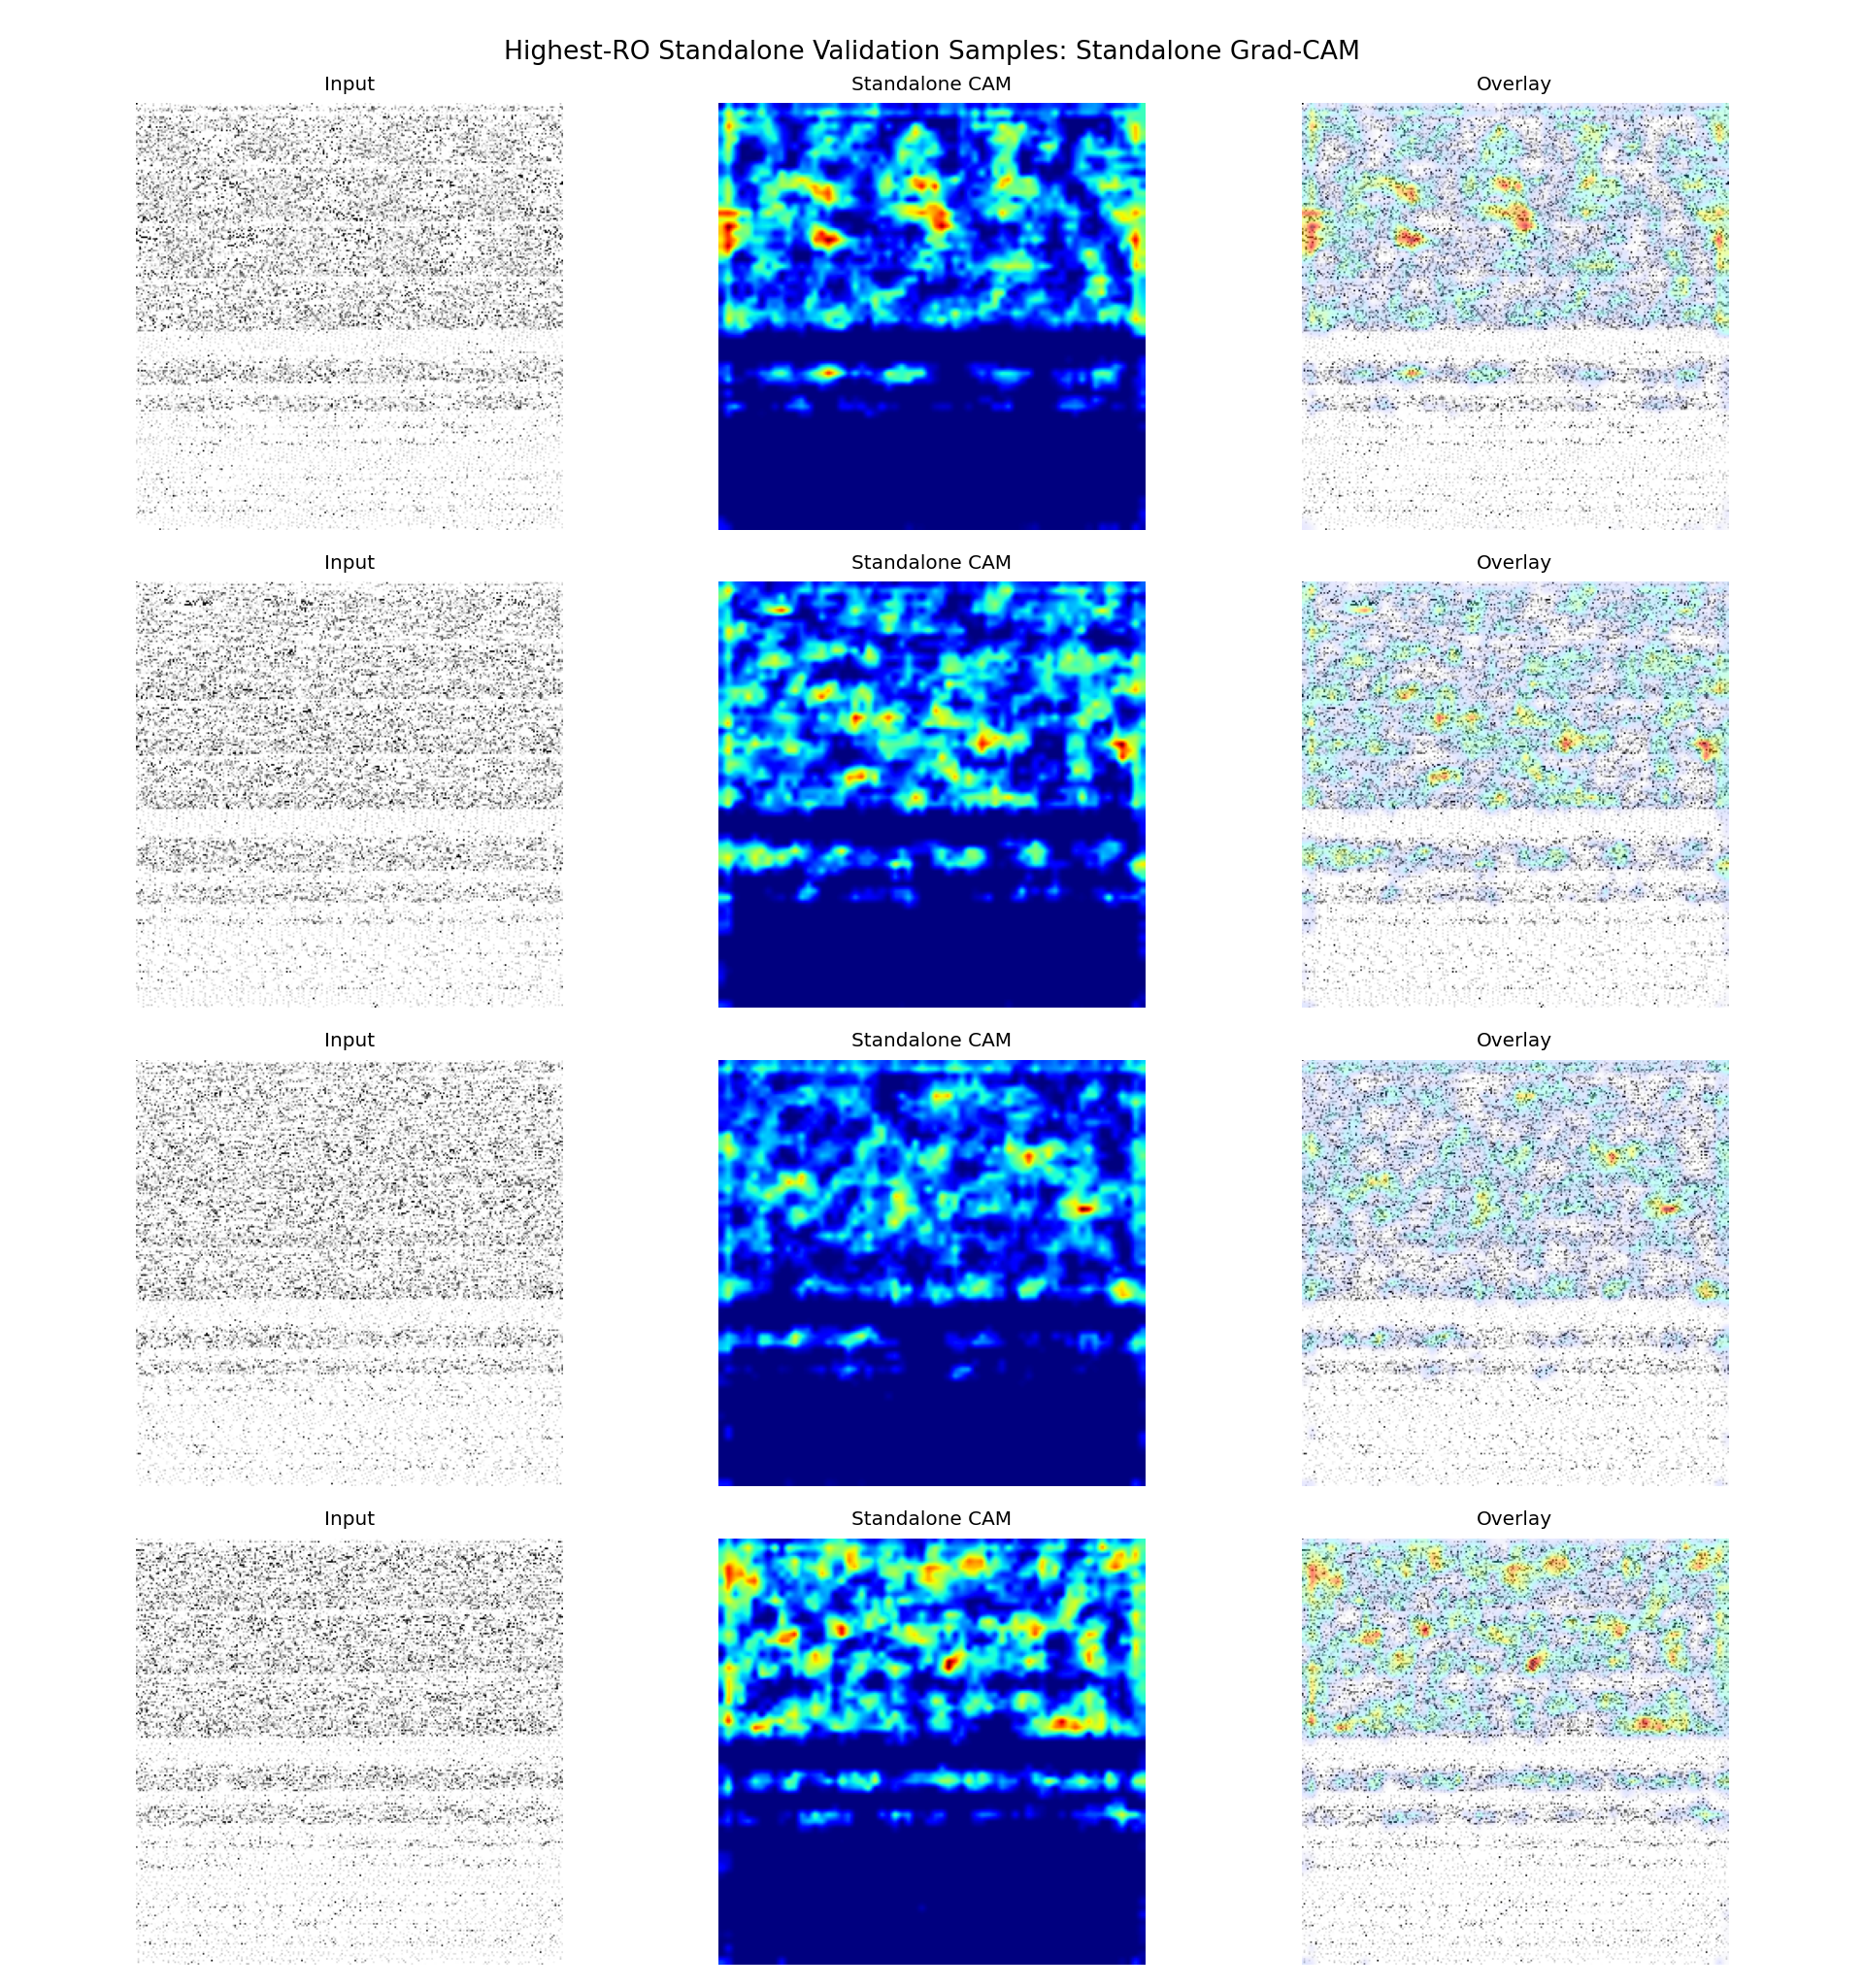

Values plotted in this chart, from the file beside it:
sample_id, app_name, ro_count, probability, predicted_label, correct, split, target_class, target_layer
it1_S074, ro_22000, 22000, 0.5202, 1, True, fold_0, standalone, conv1
it2_S013, ro_21000, 21000, 0.5271, 1, True, fold_0, standalone, conv1
it2_S042, ro_20000, 20000, 0.5215, 1, True, fold_0, standalone, conv1
it1_S027, ro_19000, 19000, 0.5118, 1, True, fold_0, standalone, conv1
